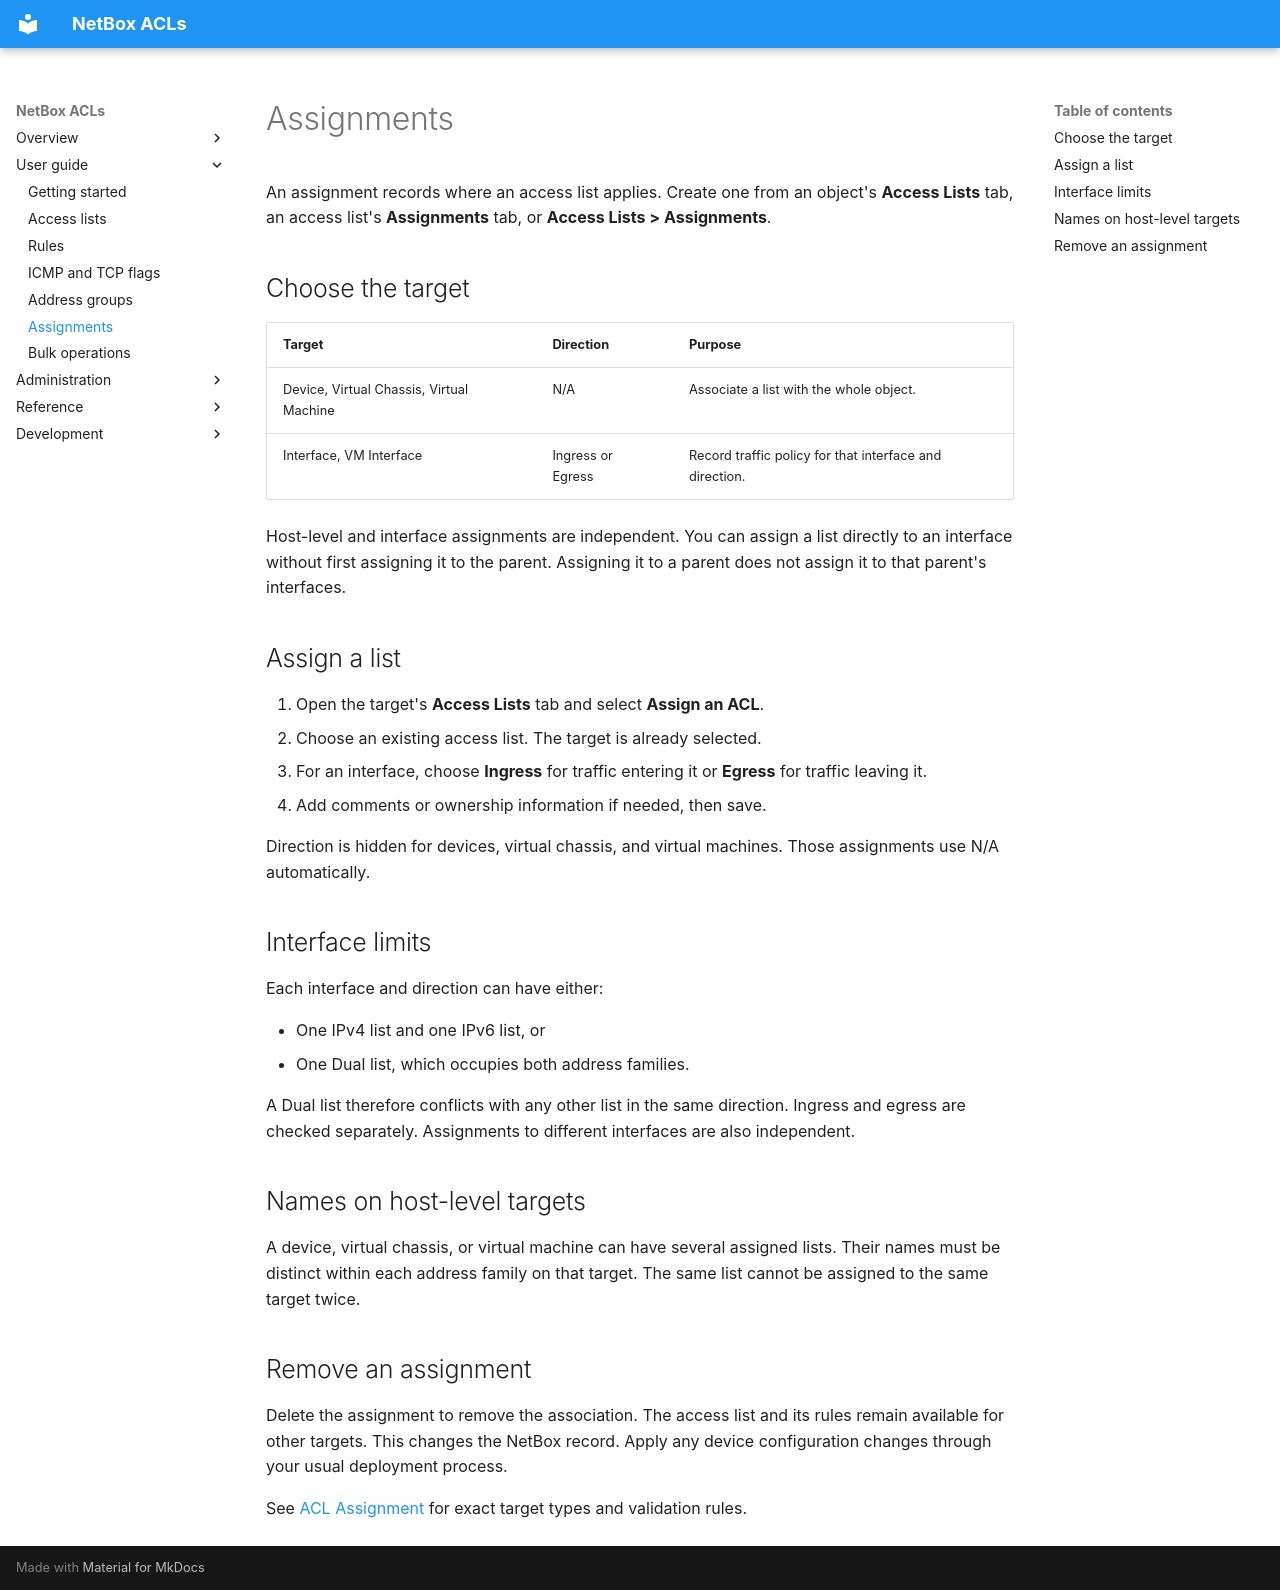

repository: netbox-community/netbox-acls · page: user-guide/assignments/index.html · generator: mkdocs

# Assignments

An assignment records where an access list applies. Create one from an object's
**Access Lists** tab, an access list's **Assignments** tab, or
**Access Lists > Assignments**.

## Choose the target

| Target | Direction | Purpose |
|---|---|---|
| Device, Virtual Chassis, Virtual Machine | N/A | Associate a list with the whole object. |
| Interface, VM Interface | Ingress or Egress | Record traffic policy for that interface and direction. |

Host-level and interface assignments are independent. You can assign a list
directly to an interface without first assigning it to the parent. Assigning
it to a parent does not assign it to that parent's interfaces.

## Assign a list

1. Open the target's **Access Lists** tab and select **Assign an ACL**.
2. Choose an existing access list. The target is already selected.
3. For an interface, choose **Ingress** for traffic entering it or **Egress**
   for traffic leaving it.
4. Add comments or ownership information if needed, then save.

Direction is hidden for devices, virtual chassis, and virtual machines.
Those assignments use N/A automatically.

## Interface limits

Each interface and direction can have either:

- One IPv4 list and one IPv6 list, or
- One Dual list, which occupies both address families.

A Dual list therefore conflicts with any other list in the same direction.
Ingress and egress are checked separately. Assignments to different interfaces
are also independent.

## Names on host-level targets

A device, virtual chassis, or virtual machine can have several assigned lists.
Their names must be distinct within each address family on that target. The
same list cannot be assigned to the same target twice.

## Remove an assignment

Delete the assignment to remove the association. The access list and its rules
remain available for other targets. This changes the NetBox record. Apply any
device configuration changes through your usual deployment process.

See [ACL Assignment](../reference/models/aclassignment.md) for exact target
types and validation rules.
